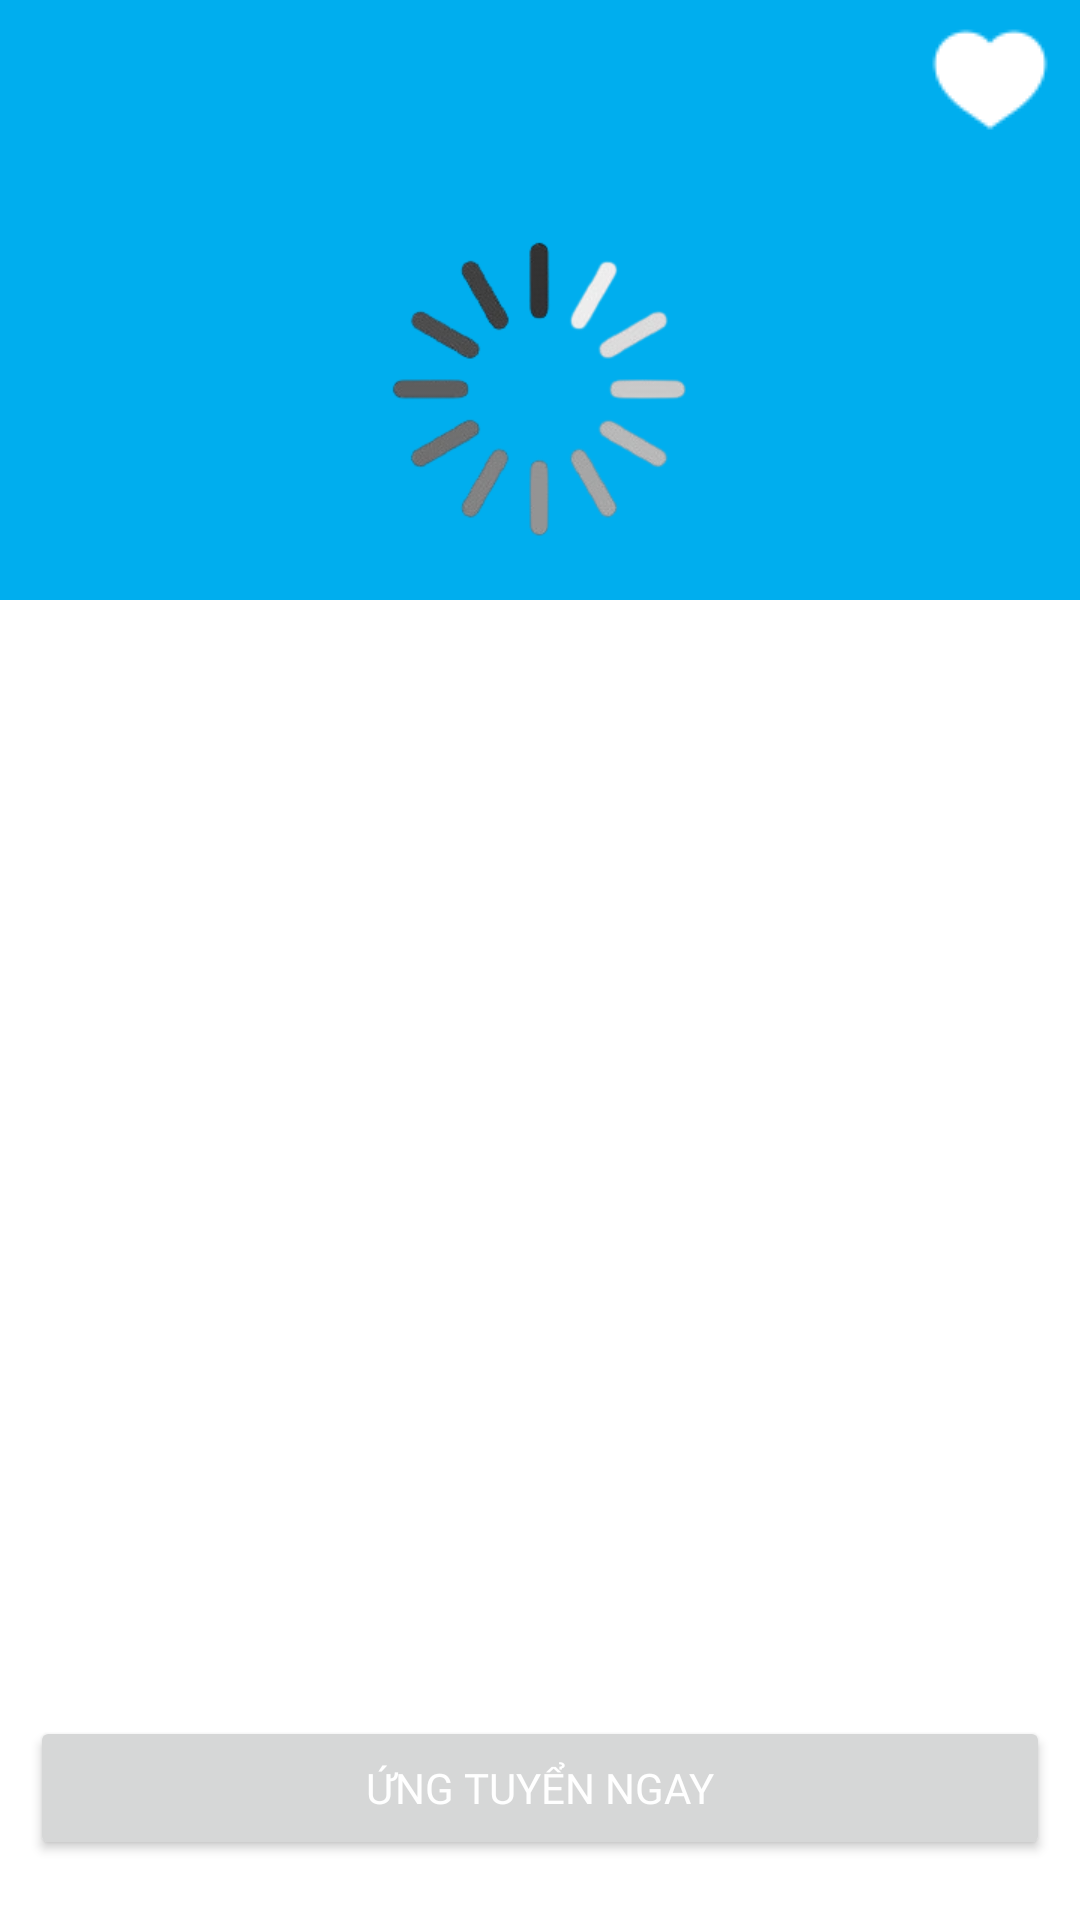

Write the Android layout XML for this screen, with the resource values it uses.
<!-- AndroidManifest.xml: application theme Theme.CTUIntern -->
<!-- res/layout/fragment_news_detail.xml -->
<?xml version="1.0" encoding="utf-8"?>
<RelativeLayout xmlns:android="http://schemas.android.com/apk/res/android"
    xmlns:tools="http://schemas.android.com/tools"
    android:layout_width="match_parent"
    android:layout_height="wrap_content"
    xmlns:app="http://schemas.android.com/apk/res-auto"
    tools:context=".ui.news.NewsDetailFragment"
    android:orientation="vertical"
    android:background="@color/white">


    <LinearLayout
        android:layout_width="match_parent"
        android:layout_height="wrap_content"
        android:id="@+id/header"
        android:orientation="vertical"
        android:background="@color/blue"
        android:gravity="center_horizontal">
        <RelativeLayout
            android:layout_width="wrap_content"
            android:layout_height="wrap_content">

            <androidx.cardview.widget.CardView
                android:layout_width="wrap_content"
                android:layout_height="wrap_content"
                android:id="@+id/back"
                android:layout_marginTop="10dp"
                android:layout_marginLeft="10dp"
                app:cardCornerRadius="100dp"
                android:layout_centerVertical="true">
                <ImageView
                    android:layout_width="wrap_content"
                    android:layout_height="wrap_content"
                    android:background="@color/yellow"
                    android:src="@drawable/arrow_back"/>
            </androidx.cardview.widget.CardView>

            <ImageView
                android:layout_width="wrap_content"
                android:layout_height="wrap_content"
                android:id="@+id/heart"
                android:background="@android:color/transparent"
                android:src="@drawable/heart"
                android:layout_alignParentEnd="true"
                android:layout_marginTop="10dp"
                android:layout_marginRight="10dp"
                android:layout_centerVertical="true"/>
        </RelativeLayout>
        <ImageView
            android:layout_width="100dp"
            android:layout_height="100dp"

            android:id="@+id/companyLogo"
            android:src="@drawable/loading"
            android:layout_marginTop="30dp"
            android:layout_marginBottom="20dp" />
        <com.google.android.material.tabs.TabLayout
            android:layout_width="match_parent"
            android:layout_height="wrap_content"
            android:layout_below="@id/companyLogo"
            android:id="@+id/tabLayout"
            app:tabTextColor="@color/black"
            android:background="@color/white"/>
    </LinearLayout>

    <androidx.viewpager2.widget.ViewPager2
        android:layout_width="match_parent"
        android:layout_height="wrap_content"
        android:id="@+id/viewPager"
        android:layout_below="@id/header"
        android:layout_above="@id/applyBtn"/>

    <Button
        android:layout_width="match_parent"
        android:layout_height="wrap_content"
        android:id="@+id/applyBtn"
        android:text="Ứng tuyển ngay"
        android:fontFamily="@font/baloo_2_bold"
        android:textColor="@color/white"
        android:layout_marginHorizontal="10dp"
        android:layout_marginBottom="20dp"
        android:layout_alignParentBottom="true"/>

</RelativeLayout>
<!-- resources referenced by this layout -->
<resources>
  <color name="black">#FF000000</color>
  <color name="blue">#00AEEE</color>
  <color name="white">#FFFFFFFF</color>
  <color name="yellow">#EBA600</color>
  <!-- drawable heart: png bitmap (drawable, 519 bytes) -->
  <!-- drawable loading: png bitmap (drawable, 22230 bytes) -->
  <style name="Theme.CTUIntern" parent="Base.Theme.CTUIntern" />
  <style name="Base.Theme.CTUIntern" parent="Theme.Material3.DayNight.NoActionBar">
          
          <item name="colorPrimary">@color/blue</item>
      </style>
</resources>
